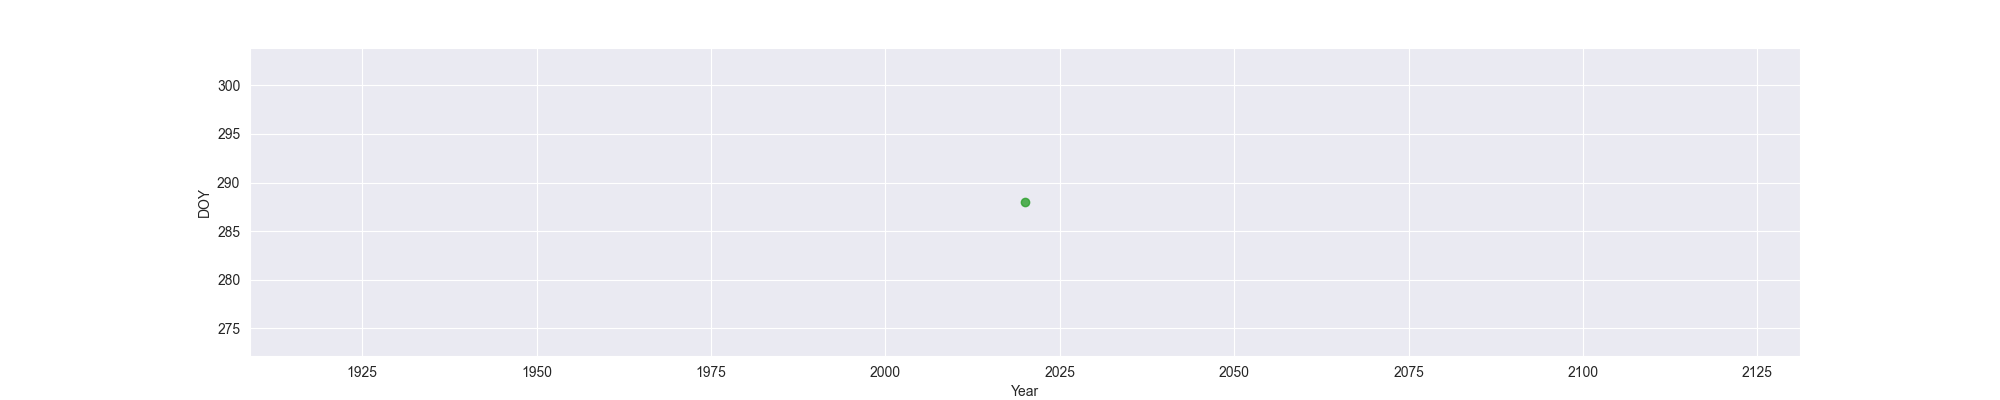

The file beside this chart, header and first rows:
Year, MO, OW, FO
2020, , , 288
